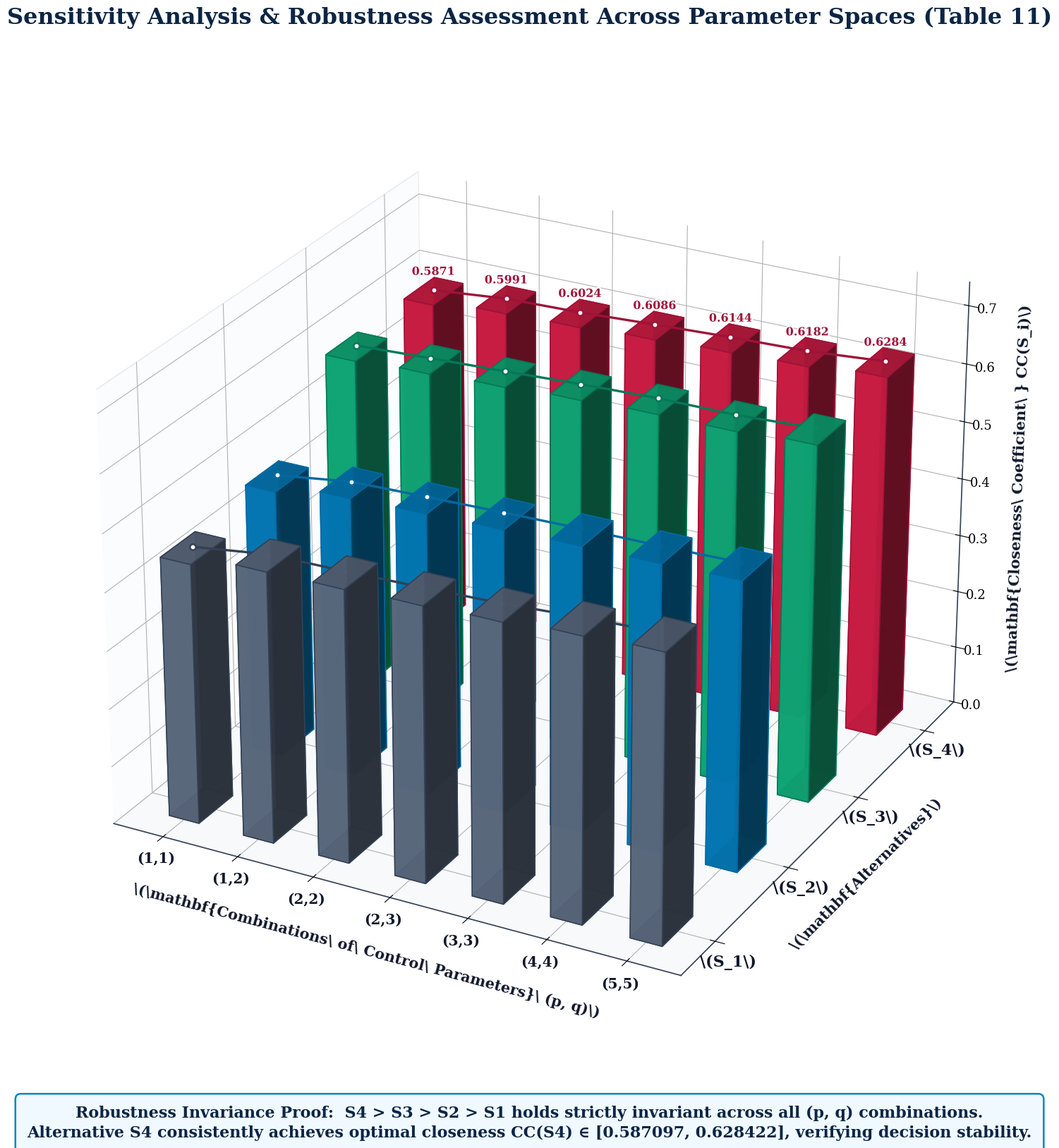

Generate this figure with matplotlib:
import os
import matplotlib.patheffects as pe
import matplotlib.pyplot as plt
from mpl_toolkits.mplot3d import Axes3D
import numpy as np

# Publication Typography Setup (Elsevier / Springer Academic Style)
plt.rcParams.update(
    {
        "font.family": "serif",
        "mathtext.fontset": "cm",
        "figure.autolayout": False,
        "axes.edgecolor": "#334155",
        "axes.linewidth": 1.2,
    }
)

# -------------------------------------------------------------
# 1. Dataset Extraction (Table 11: Sensitivity Analysis)
# -------------------------------------------------------------
param_labels = ["(1,1)", "(1,2)", "(2,2)", "(2,3)", "(3,3)", "(4,4)", "(5,5)"]
n_params = len(param_labels)

# Closeness coefficient matrix: shape (4 alternatives, 7 parameter combinations)
# Rows: S1, S2, S3, S4 across the 7 parameter combinations
cc_matrix = np.array([
    [0.448275, 0.466462, 0.468682, 0.472846, 0.477582, 0.486464, 0.492574],  # S1
    [0.464052, 0.482551, 0.486342, 0.489832, 0.492861, 0.494368, 0.497624],  # S2
    [0.587065, 0.593024, 0.598538, 0.604688, 0.609256, 0.609543, 0.616276],  # S3
    [0.587097, 0.599065, 0.602381, 0.608624, 0.614359, 0.618229, 0.628422],  # S4 (Winner)
])

alt_labels = [r"\(S_1\)", r"\(S_2\)", r"\(S_3\)", r"\(S_4\)"]
alt_names = ["Alternative 1", "Alternative 2", "Alternative 3", "Alternative 4 (Optimal)"]

# Professional publication palette: Cool Slate -> Sky -> Emerald -> Crimson
face_colors = ["#64748B", "#0284C7", "#10B981", "#E11D48"]
edge_colors = ["#334155", "#0369A1", "#047857", "#9F1239"]

# -------------------------------------------------------------
# 2. Canvas & 3D Axes Setup
# -------------------------------------------------------------
fig = plt.figure(figsize=(26, 17), dpi=300, facecolor="#FFFFFF")
ax = fig.add_subplot(111, projection="3d")
ax.set_facecolor("#FFFFFF")

# Bar Geometry (Compact footprint for maximum depth readability)
dx_bar = 0.50
dy_bar = 0.42

# Render 3D Bars in order from S1 (back) to S4 (front)
for i in range(4):
    y_idx = i * 1.05
    for j in range(n_params):
        x_idx = j * 1.25
        z_val = cc_matrix[i, j]

        ax.bar3d(
            x_idx - dx_bar / 2.0,
            y_idx - dy_bar / 2.0,
            0.0,
            dx_bar,
            dy_bar,
            z_val,
            color=face_colors[i],
            edgecolor=edge_colors[i],
            linewidth=1.1,
            alpha=0.88,
            shade=True,
        )

# -------------------------------------------------------------
# 3. 3D Trajectory Ribbons & Value Callouts for Optimal S4
# -------------------------------------------------------------
# Plot connecting trend splines across parameter variations for each alternative
for i in range(4):
    y_line = np.full(n_params, i * 1.05)
    x_line = np.arange(n_params) * 1.25
    z_line = cc_matrix[i, :]

    ax.plot(
        x_line, y_line, z_line + 0.002,
        color=edge_colors[i], lw=2.4,
        marker="o", markersize=6, markerfacecolor="#FFFFFF", markeredgecolor=edge_colors[i],
        markeredgewidth=1.8, zorder=20
    )

# Floating Value Badges strictly on the apex alternative S4
for j in range(n_params):
    xj = j * 1.25
    yj = 3 * 1.05
    zj = cc_matrix[3, j]

    ax.text(
        xj, yj, zj + 0.024,
        f"{zj:.4f}",
        color="#9F1239", ha="center", va="bottom",
        fontsize=11.5, fontweight="heavy",
        path_effects=[pe.withStroke(linewidth=3.0, foreground="#FFFFFF")],
        zorder=30
    )

# -------------------------------------------------------------
# 4. View Angle, Pane Styling & Axis Customization
# -------------------------------------------------------------
ax.view_init(elev=26, azim=-62)

# X-Axis: Control Parameters
x_ticks = np.arange(n_params) * 1.25
ax.set_xticks(x_ticks)
ax.set_xticklabels(param_labels, fontsize=14.5, fontweight="bold", color="#0F172A")
ax.set_xlabel(r"\(\mathbf{Combinations\ of\ Control\ Parameters}\ (p, q)\)", fontsize=15.0, fontweight="bold", labelpad=18, color="#0F172A")

# Y-Axis: Alternatives
y_ticks = np.arange(4) * 1.05
ax.set_yticks(y_ticks)
ax.set_yticklabels(alt_labels, fontsize=16.0, fontweight="bold", color="#0F172A")
ax.set_ylabel(r"\(\mathbf{Alternatives}\)", fontsize=15.0, fontweight="bold", labelpad=18, color="#0F172A")

# Z-Axis: Closeness Coefficient values
ax.set_zlim(0.0, 0.74)
ax.set_zticks(np.arange(0.0, 0.71, 0.10))
ax.tick_params(axis="z", labelsize=13.0)
ax.set_zlabel(r"\(\mathbf{Closeness\ Coefficient\ } CC(S_i)\)", fontsize=15.0, fontweight="bold", labelpad=16, color="#0F172A")

# Soft publication pane backgrounds
ax.xaxis.pane.set_facecolor("#F8FAFC")
ax.yaxis.pane.set_facecolor("#FFFFFF")
ax.zaxis.pane.set_facecolor("#F1F5F9")
ax.xaxis.pane.set_edgecolor("#CBD5E1")
ax.yaxis.pane.set_edgecolor("#FFFFFF")
ax.zaxis.pane.set_edgecolor("#CBD5E1")

ax.grid(True, linestyle="--", linewidth=0.7, color="#CBD5E1", alpha=0.75)

# -------------------------------------------------------------
# 5. Header Title & Synthesis Note Box
# -------------------------------------------------------------
plt.title(
    "Sensitivity Analysis & Robustness Assessment Across Parameter Spaces (Table 11)\n",
    fontsize=23.0,
    fontweight="bold",
    color="#0B2545",
    pad=25,
)

summary_message = (
    "Robustness Invariance Proof:  S4 > S3 > S2 > S1 holds strictly invariant across all (p, q) combinations.\n"
    "Alternative S4 consistently achieves optimal closeness CC(S4) ∈ [0.587097, 0.628422], verifying decision stability."
)

fig.text(
    0.50,
    0.045,
    summary_message,
    ha="center",
    va="center",
    fontsize=16.0,
    fontweight="bold",
    color="#0B2545",
    linespacing=1.35,
    bbox=dict(
        boxstyle="round,pad=0.75,rounding_size=0.35",
        facecolor="#F0F9FF",
        edgecolor="#0284C7",
        linewidth=1.8,
    ),
)

# -------------------------------------------------------------
# 6. Save & Display Output
# -------------------------------------------------------------
plt.subplots_adjust(left=0.03, right=0.97, bottom=0.10, top=0.92)

out_dir = os.getcwd()
png_out = os.path.join(out_dir, "Figure5_Table11_Sensitivity_3D.png")
pdf_out = os.path.join(out_dir, "Figure5_Table11_Sensitivity_3D.pdf")

plt.savefig(png_out, dpi=300, bbox_inches="tight", facecolor=fig.get_facecolor())
plt.savefig(pdf_out, dpi=300, bbox_inches="tight", facecolor=fig.get_facecolor())

print(f"Publication-ready Figure 5 saved successfully:\n- {png_out}\n- {pdf_out}")
plt.show()
